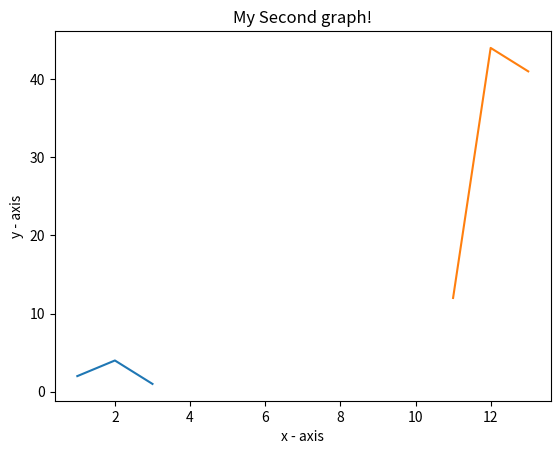

This figure's Python source:
import  matplotlib.pyplot as plt 

# x axis values 
x = [1,2,3] 
# corresponding y axis values 
y = [2,4,1] 
  
# plotting the points  
plt.plot(x, y) 
  
# naming the x axis 
plt.xlabel('x - axis') 
# naming the y axis 
plt.ylabel('y - axis') 
  
# giving a title to my graph 
plt.title('My first graph!') 
  
# function to show the plot 
plt.savefig("My first graph.jpg")


# x axis values 
x = [11,12,13] 
# corresponding y axis values 
y = [12,44,41] 
  
# plotting the points  
plt.plot(x, y) 
  
# naming the x axis 
plt.xlabel('x - axis') 
# naming the y axis 
plt.ylabel('y - axis') 
  
# giving a title to my graph 
plt.title('My Second graph!') 
  
# function to show the plot 
plt.savefig("My Second graph.jpg")